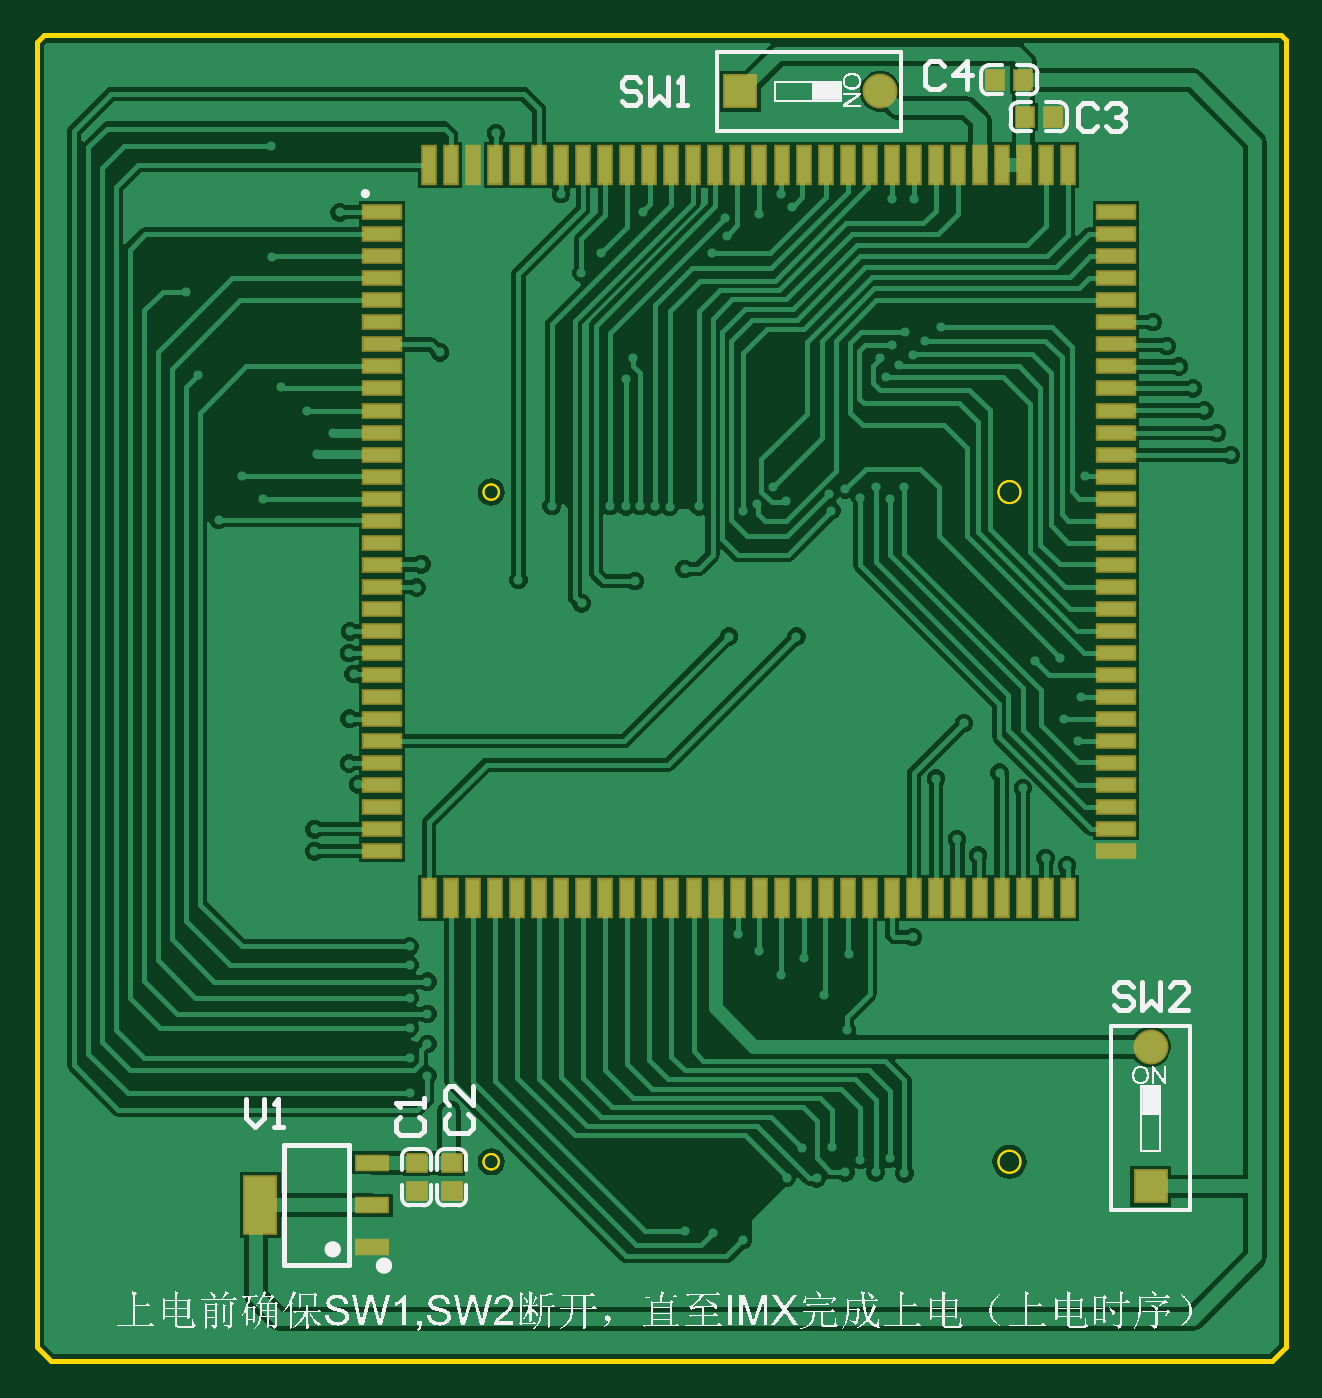
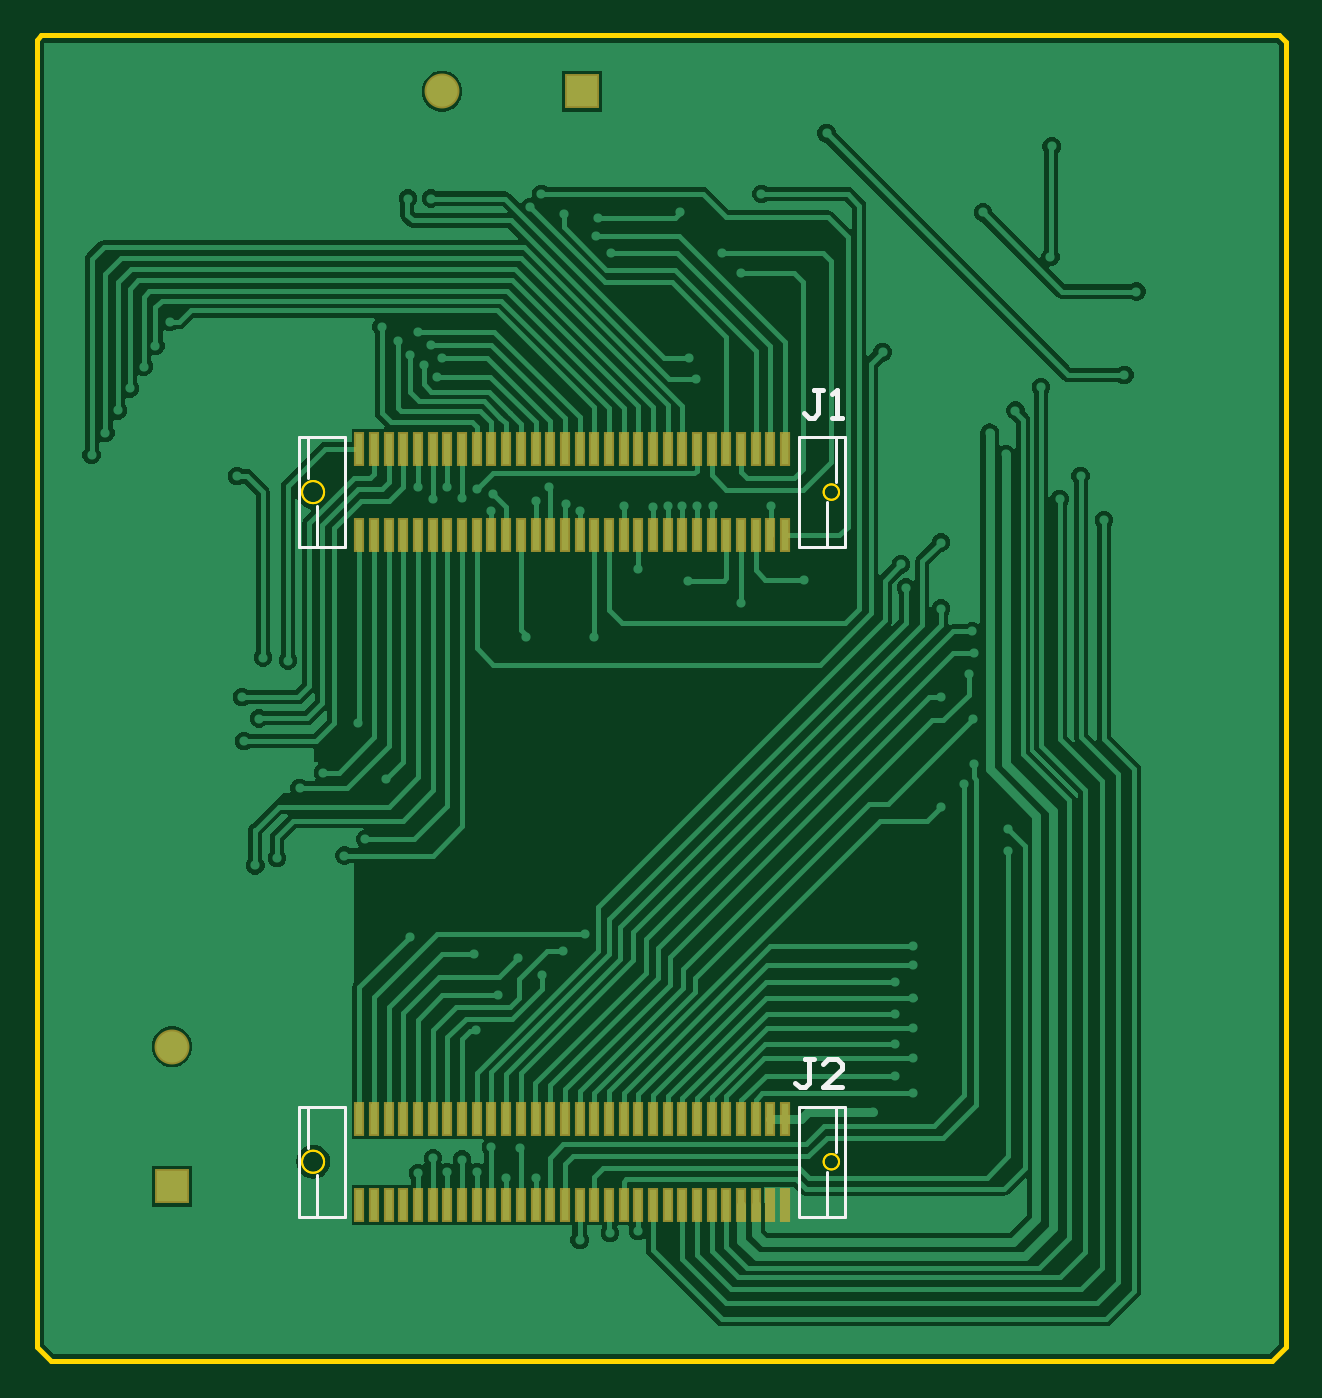
Circuit board: 9 layer files. Board 68.1 x 72.3 mm.
- bottom_copper: PCB1.GBL (36705 bytes)
- bottom_silk: PCB1.GBO (1374 bytes)
- paste: PCB1.GBP (2374 bytes)
- bottom_mask: PCB1.GBS (2558 bytes)
- outline: PCB1.GKO (918 bytes)
- top_copper: PCB1.GTL (42844 bytes)
- top_silk: PCB1.GTO (108708 bytes)
- paste: PCB1.GTP (2688 bytes)
- top_mask: PCB1.GTS (2867 bytes)

=== bottom_copper: PCB1.GBL (36705 bytes, source omitted) ===
=== bottom_silk: PCB1.GBO ===
G04*
G04 #@! TF.GenerationSoftware,Altium Limited,Altium Designer,22.1.2 (22)*
G04*
G04 Layer_Color=32896*
%FSLAX25Y25*%
%MOIN*%
G70*
G04*
G04 #@! TF.SameCoordinates,691D6CEF-7681-4429-9CE0-D2776B591AA1*
G04*
G04*
G04 #@! TF.FilePolarity,Positive*
G04*
G01*
G75*
%ADD11C,0.01000*%
%ADD40C,0.00600*%
D11*
X3737Y-121750D02*
X5736D01*
X4736D01*
Y-126748D01*
X5736Y-127748D01*
X6736D01*
X7735Y-126748D01*
X-2261Y-127748D02*
X1737D01*
X-2261Y-123749D01*
Y-122750D01*
X-1262Y-121750D01*
X738D01*
X1737Y-122750D01*
X1787Y21950D02*
X3787D01*
X2787D01*
Y16952D01*
X3787Y15952D01*
X4786D01*
X5786Y16952D01*
X-212Y15952D02*
X-2212D01*
X-1212D01*
Y21950D01*
X-212Y20950D01*
D40*
X-2953Y-131890D02*
X6890D01*
X-2953Y-155512D02*
Y-131890D01*
Y-155512D02*
X6890D01*
Y-155413D02*
Y-131890D01*
X114173Y-155512D02*
Y-131890D01*
X104331D02*
X114173D01*
X104331Y-155512D02*
Y-131890D01*
X110335Y-155512D02*
Y-146653D01*
X112303Y-131890D02*
X112303Y-140748D01*
X886Y-155512D02*
Y-145866D01*
X-1083Y-141535D02*
Y-131890D01*
X104331Y-155512D02*
X114173D01*
X-2953Y11811D02*
X6890D01*
X-2953Y-11811D02*
Y11811D01*
Y-11811D02*
X6890D01*
Y-11713D02*
Y11811D01*
X114173Y-11811D02*
Y11811D01*
X104331D02*
X114173D01*
X104331Y-11811D02*
Y11811D01*
X110335Y-11811D02*
Y-2953D01*
X112303Y11811D02*
X112303Y2953D01*
X886Y-11811D02*
Y-2165D01*
X-1083Y2165D02*
Y11811D01*
X104331Y-11811D02*
X114173D01*
M02*

=== paste: PCB1.GBP ===
G04*
G04 #@! TF.GenerationSoftware,Altium Limited,Altium Designer,22.1.2 (22)*
G04*
G04 Layer_Color=128*
%FSLAX25Y25*%
%MOIN*%
G70*
G04*
G04 #@! TF.SameCoordinates,691D6CEF-7681-4429-9CE0-D2776B591AA1*
G04*
G04*
G04 #@! TF.FilePolarity,Positive*
G04*
G01*
G75*
%ADD38R,0.01378X0.06693*%
D38*
X9941Y-134449D02*
D03*
X13091D02*
D03*
X16240Y-134449D02*
D03*
X19390D02*
D03*
X22539D02*
D03*
X25689Y-134449D02*
D03*
X28839D02*
D03*
X31988D02*
D03*
X35138D02*
D03*
X38287Y-134449D02*
D03*
X41437Y-134449D02*
D03*
X44587D02*
D03*
X47736D02*
D03*
X50886D02*
D03*
X54035D02*
D03*
X57185Y-134449D02*
D03*
X60335Y-134449D02*
D03*
X63484D02*
D03*
X66634D02*
D03*
X69784D02*
D03*
X72933D02*
D03*
X76083Y-134449D02*
D03*
X79232D02*
D03*
X82382Y-134449D02*
D03*
X85532D02*
D03*
X88681D02*
D03*
X91831Y-134449D02*
D03*
X94980D02*
D03*
X98130D02*
D03*
X101279Y-152953D02*
D03*
X98130D02*
D03*
X94980D02*
D03*
X91831D02*
D03*
X88681D02*
D03*
X85532D02*
D03*
X82382D02*
D03*
X79232D02*
D03*
X76083D02*
D03*
X72933D02*
D03*
X69784D02*
D03*
X66634D02*
D03*
X63484D02*
D03*
X60335D02*
D03*
X57185D02*
D03*
X54035D02*
D03*
X50886D02*
D03*
X47736D02*
D03*
X44587D02*
D03*
X41437D02*
D03*
X38287D02*
D03*
X35138D02*
D03*
X31988D02*
D03*
X28839D02*
D03*
X25689D02*
D03*
X22539D02*
D03*
X19390D02*
D03*
X16240D02*
D03*
X13091D02*
D03*
X9941D02*
D03*
X101279Y-134449D02*
D03*
X9941Y9252D02*
D03*
X13091D02*
D03*
X16240Y9252D02*
D03*
X19390D02*
D03*
X22539D02*
D03*
X25689Y9252D02*
D03*
X28839D02*
D03*
X31988D02*
D03*
X35138D02*
D03*
X38287Y9252D02*
D03*
X41437Y9252D02*
D03*
X44587D02*
D03*
X47736D02*
D03*
X50886D02*
D03*
X54035D02*
D03*
X57185Y9252D02*
D03*
X60335Y9252D02*
D03*
X63484D02*
D03*
X66634D02*
D03*
X69784D02*
D03*
X72933D02*
D03*
X76083Y9252D02*
D03*
X79232D02*
D03*
X82382Y9252D02*
D03*
X85532D02*
D03*
X88681D02*
D03*
X91831Y9252D02*
D03*
X94980D02*
D03*
X98130D02*
D03*
X101279Y-9252D02*
D03*
X98130D02*
D03*
X94980D02*
D03*
X91831D02*
D03*
X88681D02*
D03*
X85532D02*
D03*
X82382D02*
D03*
X79232D02*
D03*
X76083D02*
D03*
X72933D02*
D03*
X69784D02*
D03*
X66634D02*
D03*
X63484D02*
D03*
X60335D02*
D03*
X57185D02*
D03*
X54035D02*
D03*
X50886D02*
D03*
X47736D02*
D03*
X44587D02*
D03*
X41437D02*
D03*
X38287D02*
D03*
X35138D02*
D03*
X31988D02*
D03*
X28839D02*
D03*
X25689D02*
D03*
X22539D02*
D03*
X19390D02*
D03*
X16240D02*
D03*
X13091D02*
D03*
X9941D02*
D03*
X101279Y9252D02*
D03*
M02*

=== bottom_mask: PCB1.GBS ===
G04*
G04 #@! TF.GenerationSoftware,Altium Limited,Altium Designer,22.1.2 (22)*
G04*
G04 Layer_Color=16711935*
%FSLAX25Y25*%
%MOIN*%
G70*
G04*
G04 #@! TF.SameCoordinates,691D6CEF-7681-4429-9CE0-D2776B591AA1*
G04*
G04*
G04 #@! TF.FilePolarity,Negative*
G04*
G01*
G75*
%ADD29C,0.07493*%
%ADD30R,0.07493X0.07493*%
%ADD31R,0.07493X0.07493*%
%ADD39R,0.02178X0.07493*%
D29*
X83500Y86000D02*
D03*
X141500Y-119000D02*
D03*
D30*
X53500Y86000D02*
D03*
D31*
X141500Y-149000D02*
D03*
D39*
X9941Y-134449D02*
D03*
X13091D02*
D03*
X16240Y-134449D02*
D03*
X19390D02*
D03*
X22539D02*
D03*
X25689Y-134449D02*
D03*
X28839D02*
D03*
X31988D02*
D03*
X35138D02*
D03*
X38287Y-134449D02*
D03*
X41437Y-134449D02*
D03*
X44587D02*
D03*
X47736D02*
D03*
X50886D02*
D03*
X54035D02*
D03*
X57185Y-134449D02*
D03*
X60335Y-134449D02*
D03*
X63484D02*
D03*
X66634D02*
D03*
X69784D02*
D03*
X72933D02*
D03*
X76083Y-134449D02*
D03*
X79232D02*
D03*
X82382Y-134449D02*
D03*
X85532D02*
D03*
X88681D02*
D03*
X91831Y-134449D02*
D03*
X94980D02*
D03*
X98130D02*
D03*
X101279Y-152953D02*
D03*
X98130D02*
D03*
X94980D02*
D03*
X91831D02*
D03*
X88681D02*
D03*
X85532D02*
D03*
X82382D02*
D03*
X79232D02*
D03*
X76083D02*
D03*
X72933D02*
D03*
X69784D02*
D03*
X66634D02*
D03*
X63484D02*
D03*
X60335D02*
D03*
X57185D02*
D03*
X54035D02*
D03*
X50886D02*
D03*
X47736D02*
D03*
X44587D02*
D03*
X41437D02*
D03*
X38287D02*
D03*
X35138D02*
D03*
X31988D02*
D03*
X28839D02*
D03*
X25689D02*
D03*
X22539D02*
D03*
X19390D02*
D03*
X16240D02*
D03*
X13091D02*
D03*
X9941D02*
D03*
X101279Y-134449D02*
D03*
X9941Y9252D02*
D03*
X13091D02*
D03*
X16240Y9252D02*
D03*
X19390D02*
D03*
X22539D02*
D03*
X25689Y9252D02*
D03*
X28839D02*
D03*
X31988D02*
D03*
X35138D02*
D03*
X38287Y9252D02*
D03*
X41437Y9252D02*
D03*
X44587D02*
D03*
X47736D02*
D03*
X50886D02*
D03*
X54035D02*
D03*
X57185Y9252D02*
D03*
X60335Y9252D02*
D03*
X63484D02*
D03*
X66634D02*
D03*
X69784D02*
D03*
X72933D02*
D03*
X76083Y9252D02*
D03*
X79232D02*
D03*
X82382Y9252D02*
D03*
X85532D02*
D03*
X88681D02*
D03*
X91831Y9252D02*
D03*
X94980D02*
D03*
X98130D02*
D03*
X101279Y-9252D02*
D03*
X98130D02*
D03*
X94980D02*
D03*
X91831D02*
D03*
X88681D02*
D03*
X85532D02*
D03*
X82382D02*
D03*
X79232D02*
D03*
X76083D02*
D03*
X72933D02*
D03*
X69784D02*
D03*
X66634D02*
D03*
X63484D02*
D03*
X60335D02*
D03*
X57185D02*
D03*
X54035D02*
D03*
X50886D02*
D03*
X47736D02*
D03*
X44587D02*
D03*
X41437D02*
D03*
X38287D02*
D03*
X35138D02*
D03*
X31988D02*
D03*
X28839D02*
D03*
X25689D02*
D03*
X22539D02*
D03*
X19390D02*
D03*
X16240D02*
D03*
X13091D02*
D03*
X9941D02*
D03*
X101279Y9252D02*
D03*
M02*

=== outline: PCB1.GKO ===
G04*
G04 #@! TF.GenerationSoftware,Altium Limited,Altium Designer,22.1.2 (22)*
G04*
G04 Layer_Color=16711935*
%FSLAX25Y25*%
%MOIN*%
G70*
G04*
G04 #@! TF.SameCoordinates,691D6CEF-7681-4429-9CE0-D2776B591AA1*
G04*
G04*
G04 #@! TF.FilePolarity,Positive*
G04*
G01*
G75*
%ADD11C,0.01000*%
%ADD13C,0.00500*%
D11*
X-97500Y96500D02*
X-96000Y98000D01*
X-97500Y-183500D02*
Y96500D01*
Y-183500D02*
X-94500Y-186500D01*
X167500D01*
X170500Y-183500D01*
Y97000D01*
X169500Y98000D02*
X170500Y97000D01*
X-96000Y98000D02*
X169500D01*
D13*
X1654Y0D02*
G03*
X1654Y0I-1654J0D01*
G01*
X113601Y0D02*
G03*
X113601Y0I-2380J0D01*
G01*
X1654Y-143701D02*
G03*
X1654Y-143701I-1654J0D01*
G01*
X113601Y-143701D02*
G03*
X113601Y-143701I-2380J0D01*
G01*
X113583D02*
G03*
X113583Y-143701I-2362J0D01*
G01*
X1654Y-143701D02*
G03*
X1654Y-143701I-1654J0D01*
G01*
X113583Y0D02*
G03*
X113583Y0I-2362J0D01*
G01*
X1654Y0D02*
G03*
X1654Y0I-1654J0D01*
G01*
M02*

=== top_copper: PCB1.GTL (42844 bytes, source omitted) ===
=== top_silk: PCB1.GTO (108708 bytes, source omitted) ===
=== paste: PCB1.GTP ===
G04*
G04 #@! TF.GenerationSoftware,Altium Limited,Altium Designer,22.1.2 (22)*
G04*
G04 Layer_Color=8421504*
%FSLAX25Y25*%
%MOIN*%
G70*
G04*
G04 #@! TF.SameCoordinates,691D6CEF-7681-4429-9CE0-D2776B591AA1*
G04*
G04*
G04 #@! TF.FilePolarity,Positive*
G04*
G01*
G75*
%ADD17R,0.03858X0.03661*%
%ADD18R,0.03661X0.03858*%
%ADD19R,0.07874X0.02756*%
%ADD20R,0.02756X0.07874*%
%ADD21R,0.06693X0.02953*%
%ADD22R,0.06693X0.12205*%
D17*
X-8500Y-144000D02*
D03*
Y-150063D02*
D03*
X-16000Y-144000D02*
D03*
Y-150063D02*
D03*
D18*
X114224Y88446D02*
D03*
X108161D02*
D03*
X114469Y80500D02*
D03*
X120531D02*
D03*
D19*
X-23510Y-58083D02*
D03*
Y-53358D02*
D03*
Y-48634D02*
D03*
Y-43909D02*
D03*
Y-39185D02*
D03*
Y-34461D02*
D03*
Y-29736D02*
D03*
Y-25012D02*
D03*
Y-20287D02*
D03*
Y-10839D02*
D03*
Y-6114D02*
D03*
Y-15563D02*
D03*
Y-1390D02*
D03*
Y3335D02*
D03*
Y8059D02*
D03*
Y12784D02*
D03*
Y17508D02*
D03*
Y22232D02*
D03*
Y31681D02*
D03*
Y36406D02*
D03*
Y41130D02*
D03*
Y45854D02*
D03*
Y50579D02*
D03*
Y55303D02*
D03*
Y26957D02*
D03*
Y-72256D02*
D03*
Y-67532D02*
D03*
Y-62807D02*
D03*
Y-76980D02*
D03*
Y60028D02*
D03*
X133986Y-62806D02*
D03*
Y-58081D02*
D03*
Y-53357D02*
D03*
Y-48632D02*
D03*
Y-39184D02*
D03*
Y-34459D02*
D03*
Y-25010D02*
D03*
Y-20286D02*
D03*
Y-15562D02*
D03*
Y-10837D02*
D03*
Y-6113D02*
D03*
Y-29735D02*
D03*
Y-1388D02*
D03*
Y60029D02*
D03*
Y45856D02*
D03*
Y50580D02*
D03*
Y55305D02*
D03*
Y3336D02*
D03*
Y8061D02*
D03*
Y12785D02*
D03*
Y17509D02*
D03*
Y22234D02*
D03*
Y26958D02*
D03*
Y31683D02*
D03*
Y36407D02*
D03*
Y41131D02*
D03*
Y-43908D02*
D03*
Y-72254D02*
D03*
Y-67530D02*
D03*
Y-76979D02*
D03*
D20*
X104840Y-87207D02*
D03*
X100115D02*
D03*
X95391D02*
D03*
X90666D02*
D03*
X85942D02*
D03*
X81218D02*
D03*
X76493D02*
D03*
X71769D02*
D03*
X67044D02*
D03*
X57596D02*
D03*
X52871D02*
D03*
X62320D02*
D03*
X48147D02*
D03*
X43422D02*
D03*
X38698D02*
D03*
X33974D02*
D03*
X29249D02*
D03*
X24525D02*
D03*
X15076D02*
D03*
X10351D02*
D03*
X5627D02*
D03*
X903D02*
D03*
X-3822D02*
D03*
X-8546D02*
D03*
X19800D02*
D03*
X119013D02*
D03*
X114288D02*
D03*
X109564D02*
D03*
X123737D02*
D03*
X-13271D02*
D03*
X109549Y70250D02*
D03*
X104824D02*
D03*
X100100D02*
D03*
X95376D02*
D03*
X85927D02*
D03*
X81202D02*
D03*
X71754D02*
D03*
X67029D02*
D03*
X62305D02*
D03*
X57580D02*
D03*
X52856D02*
D03*
X76478D02*
D03*
X48131D02*
D03*
X-13286D02*
D03*
X887D02*
D03*
X-3837D02*
D03*
X-8561D02*
D03*
X43407D02*
D03*
X38683D02*
D03*
X33958D02*
D03*
X29234D02*
D03*
X24509D02*
D03*
X19785D02*
D03*
X15061D02*
D03*
X10336D02*
D03*
X5612D02*
D03*
X90651D02*
D03*
X118998D02*
D03*
X114273D02*
D03*
X123722D02*
D03*
D21*
X-25500Y-162055D02*
D03*
Y-153000D02*
D03*
Y-143945D02*
D03*
D22*
X-49500Y-153000D02*
D03*
M02*

=== top_mask: PCB1.GTS ===
G04*
G04 #@! TF.GenerationSoftware,Altium Limited,Altium Designer,22.1.2 (22)*
G04*
G04 Layer_Color=8388736*
%FSLAX25Y25*%
%MOIN*%
G70*
G04*
G04 #@! TF.SameCoordinates,691D6CEF-7681-4429-9CE0-D2776B591AA1*
G04*
G04*
G04 #@! TF.FilePolarity,Negative*
G04*
G01*
G75*
%ADD23R,0.04658X0.04461*%
%ADD24R,0.04461X0.04658*%
%ADD25R,0.08674X0.03556*%
%ADD26R,0.03556X0.08674*%
%ADD27R,0.07493X0.03753*%
%ADD28R,0.07493X0.13005*%
%ADD29C,0.07493*%
%ADD30R,0.07493X0.07493*%
%ADD31R,0.07493X0.07493*%
D23*
X-8500Y-144000D02*
D03*
Y-150063D02*
D03*
X-16000Y-144000D02*
D03*
Y-150063D02*
D03*
D24*
X114224Y88446D02*
D03*
X108161D02*
D03*
X114469Y80500D02*
D03*
X120531D02*
D03*
D25*
X-23510Y-58083D02*
D03*
Y-53358D02*
D03*
Y-48634D02*
D03*
Y-43909D02*
D03*
Y-39185D02*
D03*
Y-34461D02*
D03*
Y-29736D02*
D03*
Y-25012D02*
D03*
Y-20287D02*
D03*
Y-10839D02*
D03*
Y-6114D02*
D03*
Y-15563D02*
D03*
Y-1390D02*
D03*
Y3335D02*
D03*
Y8059D02*
D03*
Y12784D02*
D03*
Y17508D02*
D03*
Y22232D02*
D03*
Y31681D02*
D03*
Y36406D02*
D03*
Y41130D02*
D03*
Y45854D02*
D03*
Y50579D02*
D03*
Y55303D02*
D03*
Y26957D02*
D03*
Y-72256D02*
D03*
Y-67532D02*
D03*
Y-62807D02*
D03*
Y-76980D02*
D03*
Y60028D02*
D03*
X133986Y-62806D02*
D03*
Y-58081D02*
D03*
Y-53357D02*
D03*
Y-48632D02*
D03*
Y-39184D02*
D03*
Y-34459D02*
D03*
Y-25010D02*
D03*
Y-20286D02*
D03*
Y-15562D02*
D03*
Y-10837D02*
D03*
Y-6113D02*
D03*
Y-29735D02*
D03*
Y-1388D02*
D03*
Y60029D02*
D03*
Y45856D02*
D03*
Y50580D02*
D03*
Y55305D02*
D03*
Y3336D02*
D03*
Y8061D02*
D03*
Y12785D02*
D03*
Y17509D02*
D03*
Y22234D02*
D03*
Y26958D02*
D03*
Y31683D02*
D03*
Y36407D02*
D03*
Y41131D02*
D03*
Y-43908D02*
D03*
Y-72254D02*
D03*
Y-67530D02*
D03*
Y-76979D02*
D03*
D26*
X104840Y-87207D02*
D03*
X100115D02*
D03*
X95391D02*
D03*
X90666D02*
D03*
X85942D02*
D03*
X81218D02*
D03*
X76493D02*
D03*
X71769D02*
D03*
X67044D02*
D03*
X57596D02*
D03*
X52871D02*
D03*
X62320D02*
D03*
X48147D02*
D03*
X43422D02*
D03*
X38698D02*
D03*
X33974D02*
D03*
X29249D02*
D03*
X24525D02*
D03*
X15076D02*
D03*
X10351D02*
D03*
X5627D02*
D03*
X903D02*
D03*
X-3822D02*
D03*
X-8546D02*
D03*
X19800D02*
D03*
X119013D02*
D03*
X114288D02*
D03*
X109564D02*
D03*
X123737D02*
D03*
X-13271D02*
D03*
X109549Y70250D02*
D03*
X104824D02*
D03*
X100100D02*
D03*
X95376D02*
D03*
X85927D02*
D03*
X81202D02*
D03*
X71754D02*
D03*
X67029D02*
D03*
X62305D02*
D03*
X57580D02*
D03*
X52856D02*
D03*
X76478D02*
D03*
X48131D02*
D03*
X-13286D02*
D03*
X887D02*
D03*
X-3837D02*
D03*
X-8561D02*
D03*
X43407D02*
D03*
X38683D02*
D03*
X33958D02*
D03*
X29234D02*
D03*
X24509D02*
D03*
X19785D02*
D03*
X15061D02*
D03*
X10336D02*
D03*
X5612D02*
D03*
X90651D02*
D03*
X118998D02*
D03*
X114273D02*
D03*
X123722D02*
D03*
D27*
X-25500Y-162055D02*
D03*
Y-153000D02*
D03*
Y-143945D02*
D03*
D28*
X-49500Y-153000D02*
D03*
D29*
X83500Y86000D02*
D03*
X141500Y-119000D02*
D03*
D30*
X53500Y86000D02*
D03*
D31*
X141500Y-149000D02*
D03*
M02*

